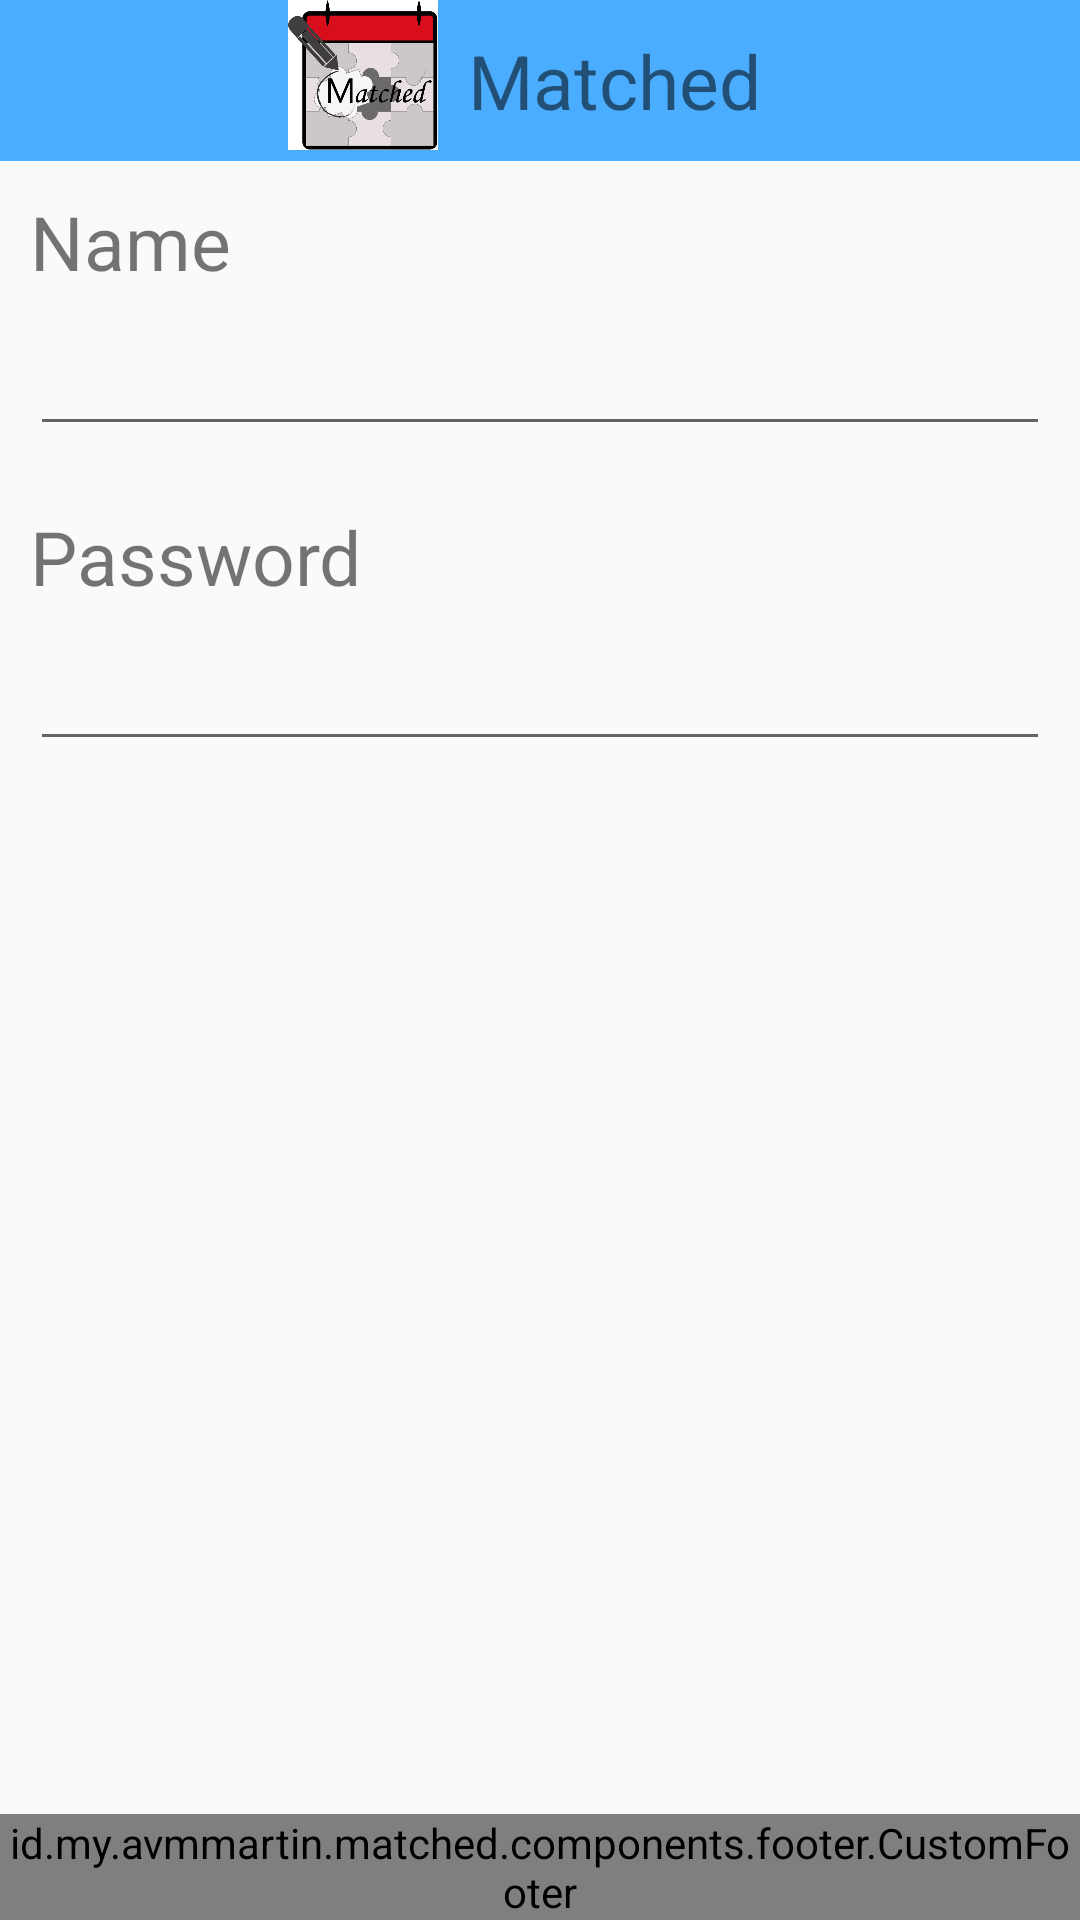

Write the Android layout XML for this screen, with the resource values it uses.
<!-- AndroidManifest.xml: application theme AppTheme -->
<!-- res/layout/activity_account.xml -->
<?xml version="1.0" encoding="utf-8"?>
<RelativeLayout xmlns:android="http://schemas.android.com/apk/res/android"
    xmlns:app="http://schemas.android.com/apk/res-auto"
    xmlns:tools="http://schemas.android.com/tools"
    android:layout_width="match_parent"
    android:layout_height="match_parent"
    tools:context=".ui.account.AccountActivity">

    <include
        android:id="@+id/header"
        android:layout_width="match_parent"
        android:layout_height="wrap_content"
        layout="@layout/header"
        android:layout_alignParentTop="true"/>

    <TextView
        android:id="@+id/tvName"
        android:layout_width="wrap_content"
        android:layout_height="wrap_content"
        android:text="Name"
        android:textSize="25sp"
        android:layout_margin="10dp"
        android:layout_below="@id/header" />

    <EditText
        android:id="@+id/etName"
        android:layout_width="match_parent"
        android:layout_height="wrap_content"
        android:layout_marginLeft="10dp"
        android:layout_marginRight="10dp"
        android:layout_marginBottom="10dp"
        android:layout_below="@id/tvName"/>

    <TextView
        android:id="@+id/tvPassword"
        android:layout_width="wrap_content"
        android:layout_height="wrap_content"
        android:text="Password"
        android:textSize="25sp"
        android:layout_margin="10dp"
        android:layout_below="@id/etName" />

    <EditText
        android:layout_width="match_parent"
        android:layout_height="wrap_content"
        android:layout_marginRight="10dp"
        android:layout_marginLeft="10dp"
        android:layout_marginBottom="10dp"
        android:layout_below="@id/tvPassword"/>

    <id.my.example.matched.components.footer.CustomFooter
        android:layout_width="match_parent"
        android:layout_height="wrap_content"
        android:layout_alignParentBottom="true" />

</RelativeLayout>
<!-- res/layout/header.xml (included above) -->
<?xml version="1.0" encoding="utf-8"?>
<RelativeLayout xmlns:android="http://schemas.android.com/apk/res/android"
    android:layout_width="match_parent"
    android:layout_height="wrap_content"
    android:background="@color/colorToolbar"
    android:gravity="center">

    <ImageView
        android:id="@+id/logo"
        android:layout_width="50dp"
        android:layout_height="50dp"
        android:src="@drawable/logo"/>

    <TextView
        android:layout_width="wrap_content"
        android:layout_height="wrap_content"
        android:text="@string/app_name"
        android:textSize="25sp"
        android:gravity="center"
        android:layout_margin="10dp"
        android:layout_toEndOf="@id/logo"/>

</RelativeLayout>
<!-- resources referenced by this layout -->
<resources>
  <color name="colorToolbar">#4BADFF</color>
  <!-- drawable logo (drawable) -->
  <?xml version="1.0" encoding="utf-8"?>
  <layer-list xmlns:android="http://schemas.android.com/apk/res/android">
      <item android:drawable="@drawable/matched" />
  </layer-list>
  <string name="app_name">Matched</string>
  <style name="AppTheme" parent="Theme.AppCompat.Light.NoActionBar">
  
          <item name="colorPrimary">@color/colorPrimary</item>
          <item name="colorPrimaryDark">@color/colorPrimaryDark</item>
          <item name="colorAccent">@color/colorAccent</item>
      </style>
  <!-- drawable matched: png bitmap (drawable-nodpi, 35058 bytes) -->
  <color name="colorPrimary">#008577</color>
  <color name="colorPrimaryDark">#00574B</color>
  <color name="colorAccent">#D81B60</color>
</resources>
